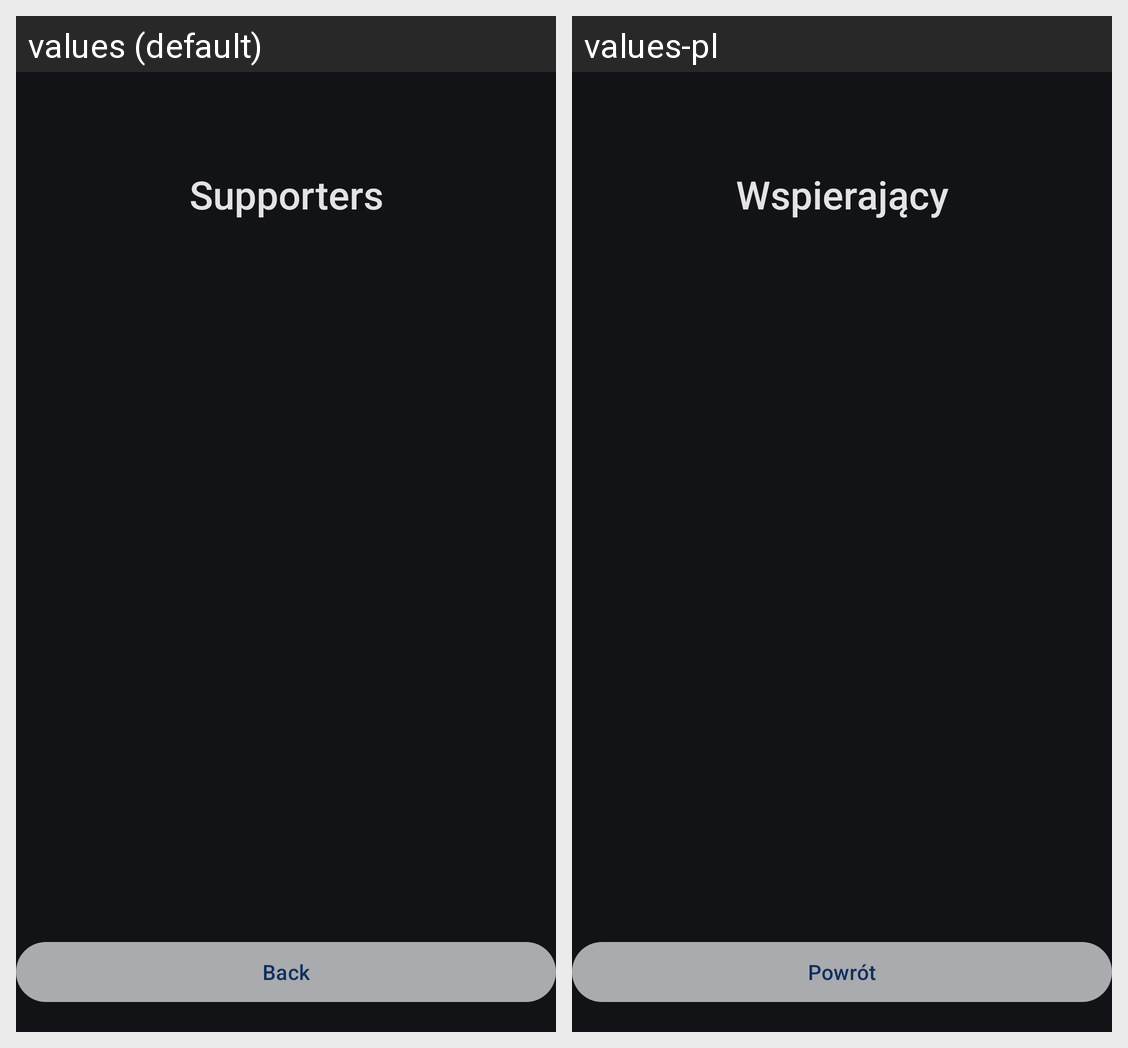

Here is an Android app screen in its default locale and in the app's own translations. Write out the translated-string differences for the strings that appear on this screen.
Android screen res/layout/activity_supporters.xml rendered under 2 locales, left to right: values (default), values-pl. Device: Nexus 5 (rendered at 1080×1920; each locale shown at half size, 540×960, under a caption strip naming it); theme Theme.Opflashcontrol.
Strings drawn on this screen, with the default value and each locale's value (text and hints the layout hard-codes, and strings that could not be matched under every locale, appear in the picture but are not listed):

supporters
  values: Supporters
  values-pl: Wspierający

back
  values: Back
  values-pl: Powrót
